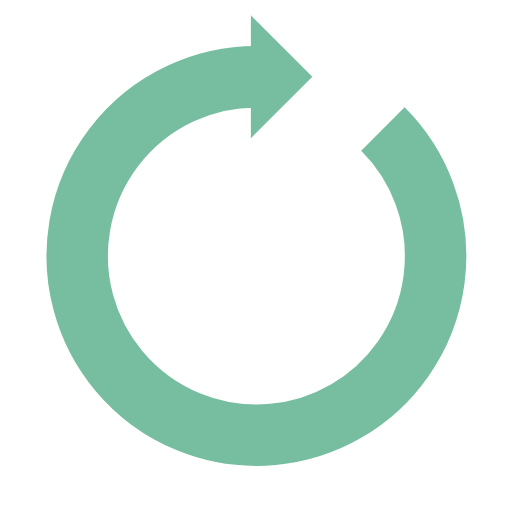
t = 0.00 s
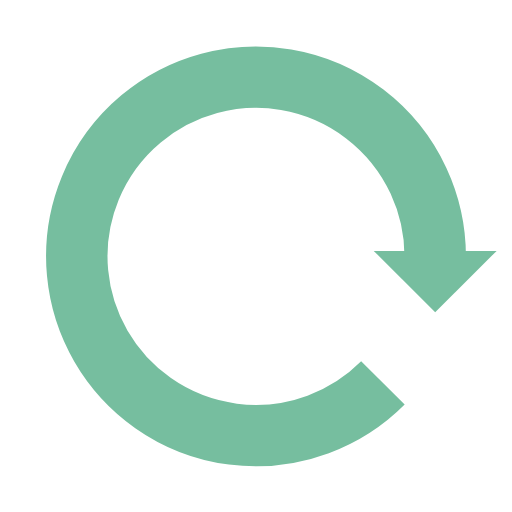
t = 0.25 s
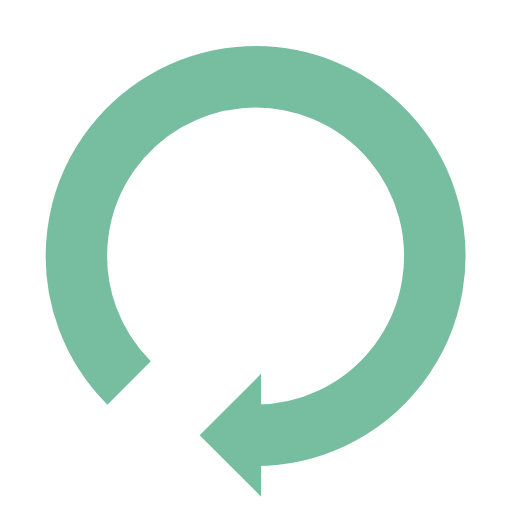
t = 0.50 s
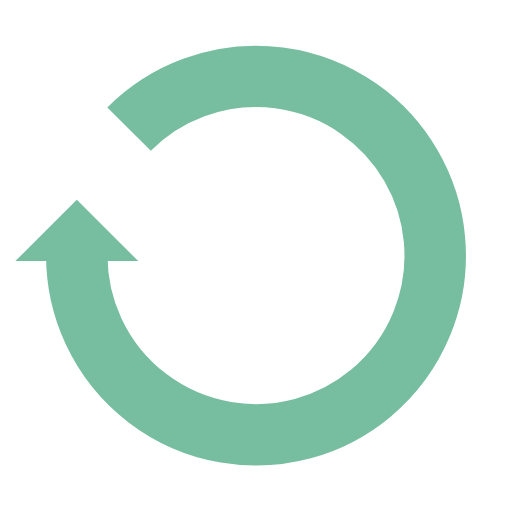
t = 0.75 s

The animated SVG that drew these frames (rendered in a browser with its animation timeline set to each time). Animation: 1 SMIL element (animateTransform=1); one cycle of 1.00 s, repeats indefinitely.

<svg width="200px"  height="200px"  xmlns="http://www.w3.org/2000/svg" viewBox="0 0 100 100" preserveAspectRatio="xMidYMid" class="lds-reload" style="background: none;"><g transform="rotate(288 50 50)"><path d="M50 15A35 35 0 1 0 74.787 25.213" fill="none" ng-attr-stroke="{{config.color}}" ng-attr-stroke-width="{{config.width}}" stroke="#76be9f" stroke-width="12"></path><path ng-attr-d="{{config.darrow}}" ng-attr-fill="{{config.color}}" d="M49 3L49 27L61 15L49 3" fill="#76be9f"></path><animateTransform attributeName="transform" type="rotate" calcMode="linear" values="0 50 50;360 50 50" keyTimes="0;1" dur="1s" begin="0s" repeatCount="indefinite"></animateTransform></g></svg>